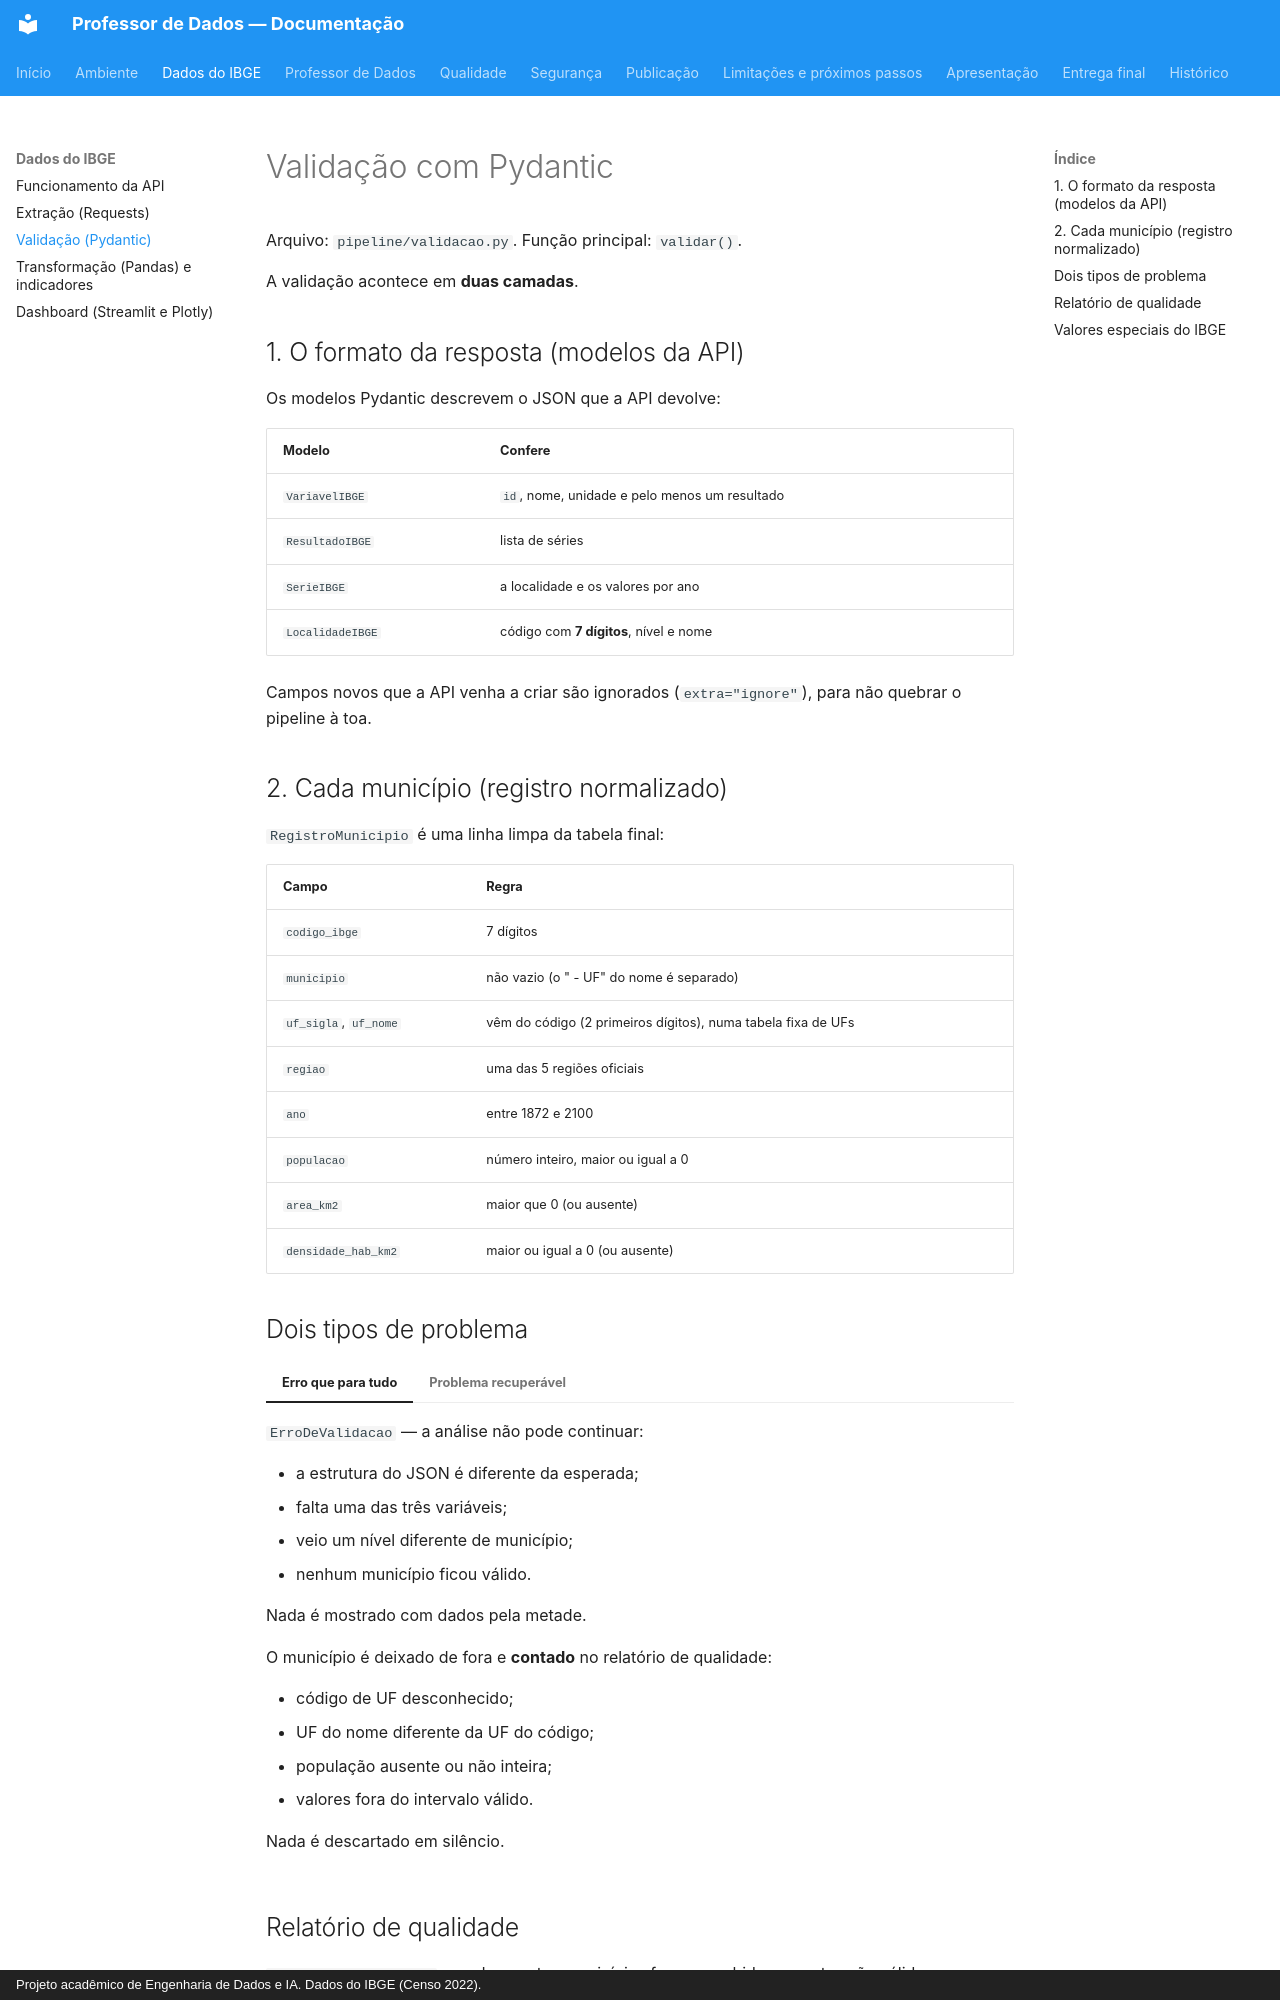

repository: apristhais-png/meu-primeiro-assistente-ia · page: dados/validacao/index.html · generator: mkdocs · copyright: Projeto acadêmico de Engenharia de Dados e IA. Dados do IBGE (Censo 2022).

# Validação com Pydantic

Arquivo: `pipeline/validacao.py`. Função principal: `validar()`.

A validação acontece em **duas camadas**.

## 1. O formato da resposta (modelos da API)

Os modelos Pydantic descrevem o JSON que a API devolve:

| Modelo | Confere |
|---|---|
| `VariavelIBGE` | `id`, nome, unidade e pelo menos um resultado |
| `ResultadoIBGE` | lista de séries |
| `SerieIBGE` | a localidade e os valores por ano |
| `LocalidadeIBGE` | código com **7 dígitos**, nível e nome |

Campos novos que a API venha a criar são ignorados (`extra="ignore"`), para
não quebrar o pipeline à toa.

## 2. Cada município (registro normalizado)

`RegistroMunicipio` é uma linha limpa da tabela final:

| Campo | Regra |
|---|---|
| `codigo_ibge` | 7 dígitos |
| `municipio` | não vazio (o " - UF" do nome é separado) |
| `uf_sigla`, `uf_nome` | vêm do código (2 primeiros dígitos), numa tabela fixa de UFs |
| `regiao` | uma das 5 regiões oficiais |
| `ano` | entre 1872 e 2100 |
| `populacao` | número inteiro, maior ou igual a 0 |
| `area_km2` | maior que 0 (ou ausente) |
| `densidade_hab_km2` | maior ou igual a 0 (ou ausente) |

## Dois tipos de problema

=== "Erro que para tudo"

    `ErroDeValidacao` — a análise não pode continuar:

    - a estrutura do JSON é diferente da esperada;
    - falta uma das três variáveis;
    - veio um nível diferente de município;
    - nenhum município ficou válido.

    Nada é mostrado com dados pela metade.

=== "Problema recuperável"

    O município é deixado de fora e **contado** no relatório de qualidade:

    - código de UF desconhecido;
    - UF do nome diferente da UF do código;
    - população ausente ou não inteira;
    - valores fora do intervalo válido.

    Nada é descartado em silêncio.
